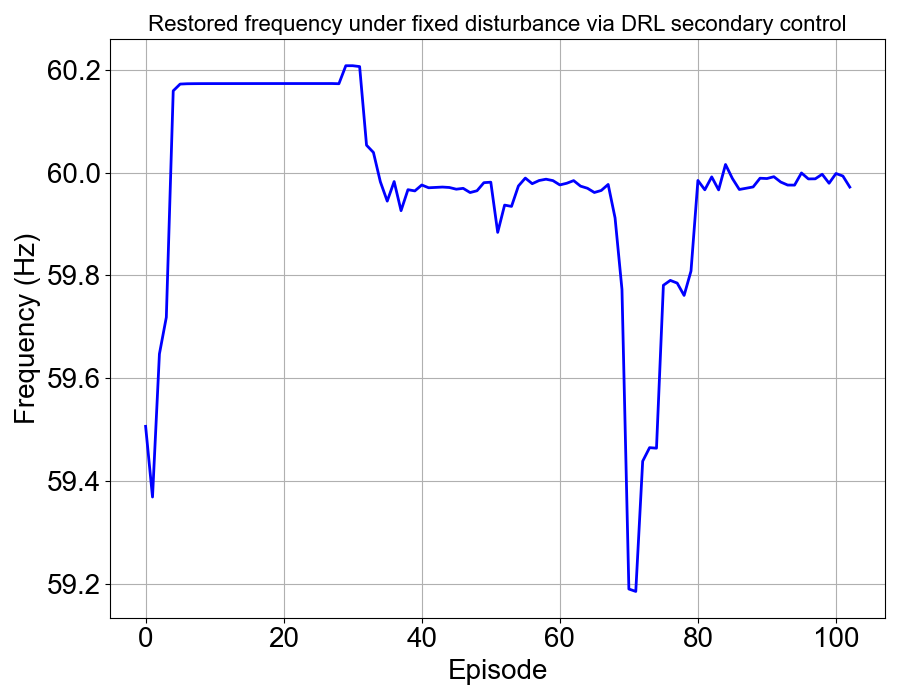

Values plotted in this chart, from the file beside it:
, 0
0, 59.51
1, 59.37
2, 59.65
3, 59.72
4, 60.16
5, 60.17
6, 60.17
7, 60.17
8, 60.17
9, 60.17
10, 60.17
11, 60.17
12, 60.17
13, 60.17
14, 60.17
15, 60.17
16, 60.17
17, 60.17
18, 60.17
19, 60.17
20, 60.17
21, 60.17
22, 60.17
23, 60.17
24, 60.17
25, 60.17
26, 60.17
27, 60.17
28, 60.17
29, 60.21
30, 60.21
31, 60.21
32, 60.05
33, 60.04
34, 59.98
35, 59.94
36, 59.98
37, 59.93
38, 59.97
39, 59.96
40, 59.98
41, 59.97
42, 59.97
43, 59.97
44, 59.97
45, 59.97
46, 59.97
47, 59.96
48, 59.96
49, 59.98
50, 59.98
51, 59.88
52, 59.94
53, 59.93
54, 59.97
55, 59.99
56, 59.98
57, 59.98
58, 59.99
59, 59.98
... 43 more rows
